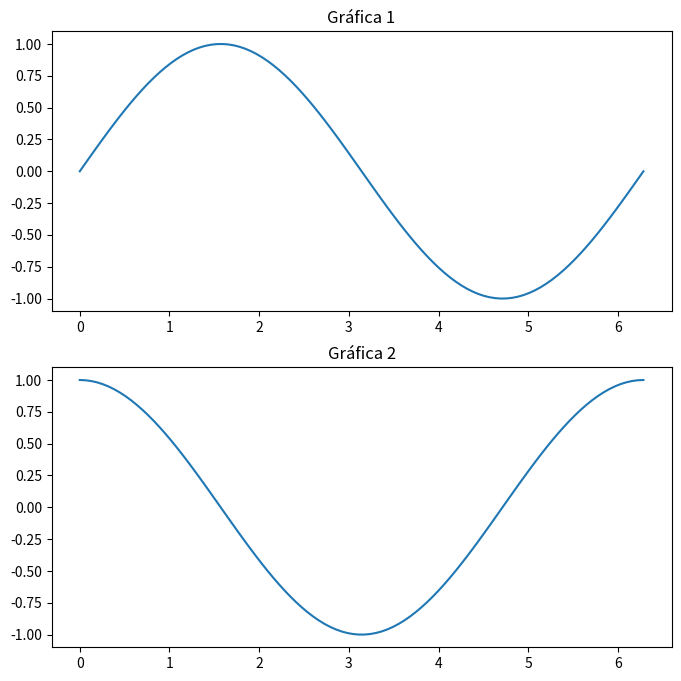

Generate this figure with matplotlib:
import matplotlib.pyplot as plt
import numpy as np

# Crea una figura con 2 subplots en una columna
fig, axs = plt.subplots(2, 1, figsize=(8, 8))

# Genera algunos datos aleatorios para graficar
x = np.linspace(0, 2*np.pi, 100)
y1 = np.sin(x)
y2 = np.cos(x)

# Grafica los datos en cada subplot
axs[0].plot(x, y1)
axs[0].set_title('Gráfica 1')
axs[1].plot(x, y2)
axs[1].set_title('Gráfica 2')

# Muestra la ventana y permite la paginación
plt.show()